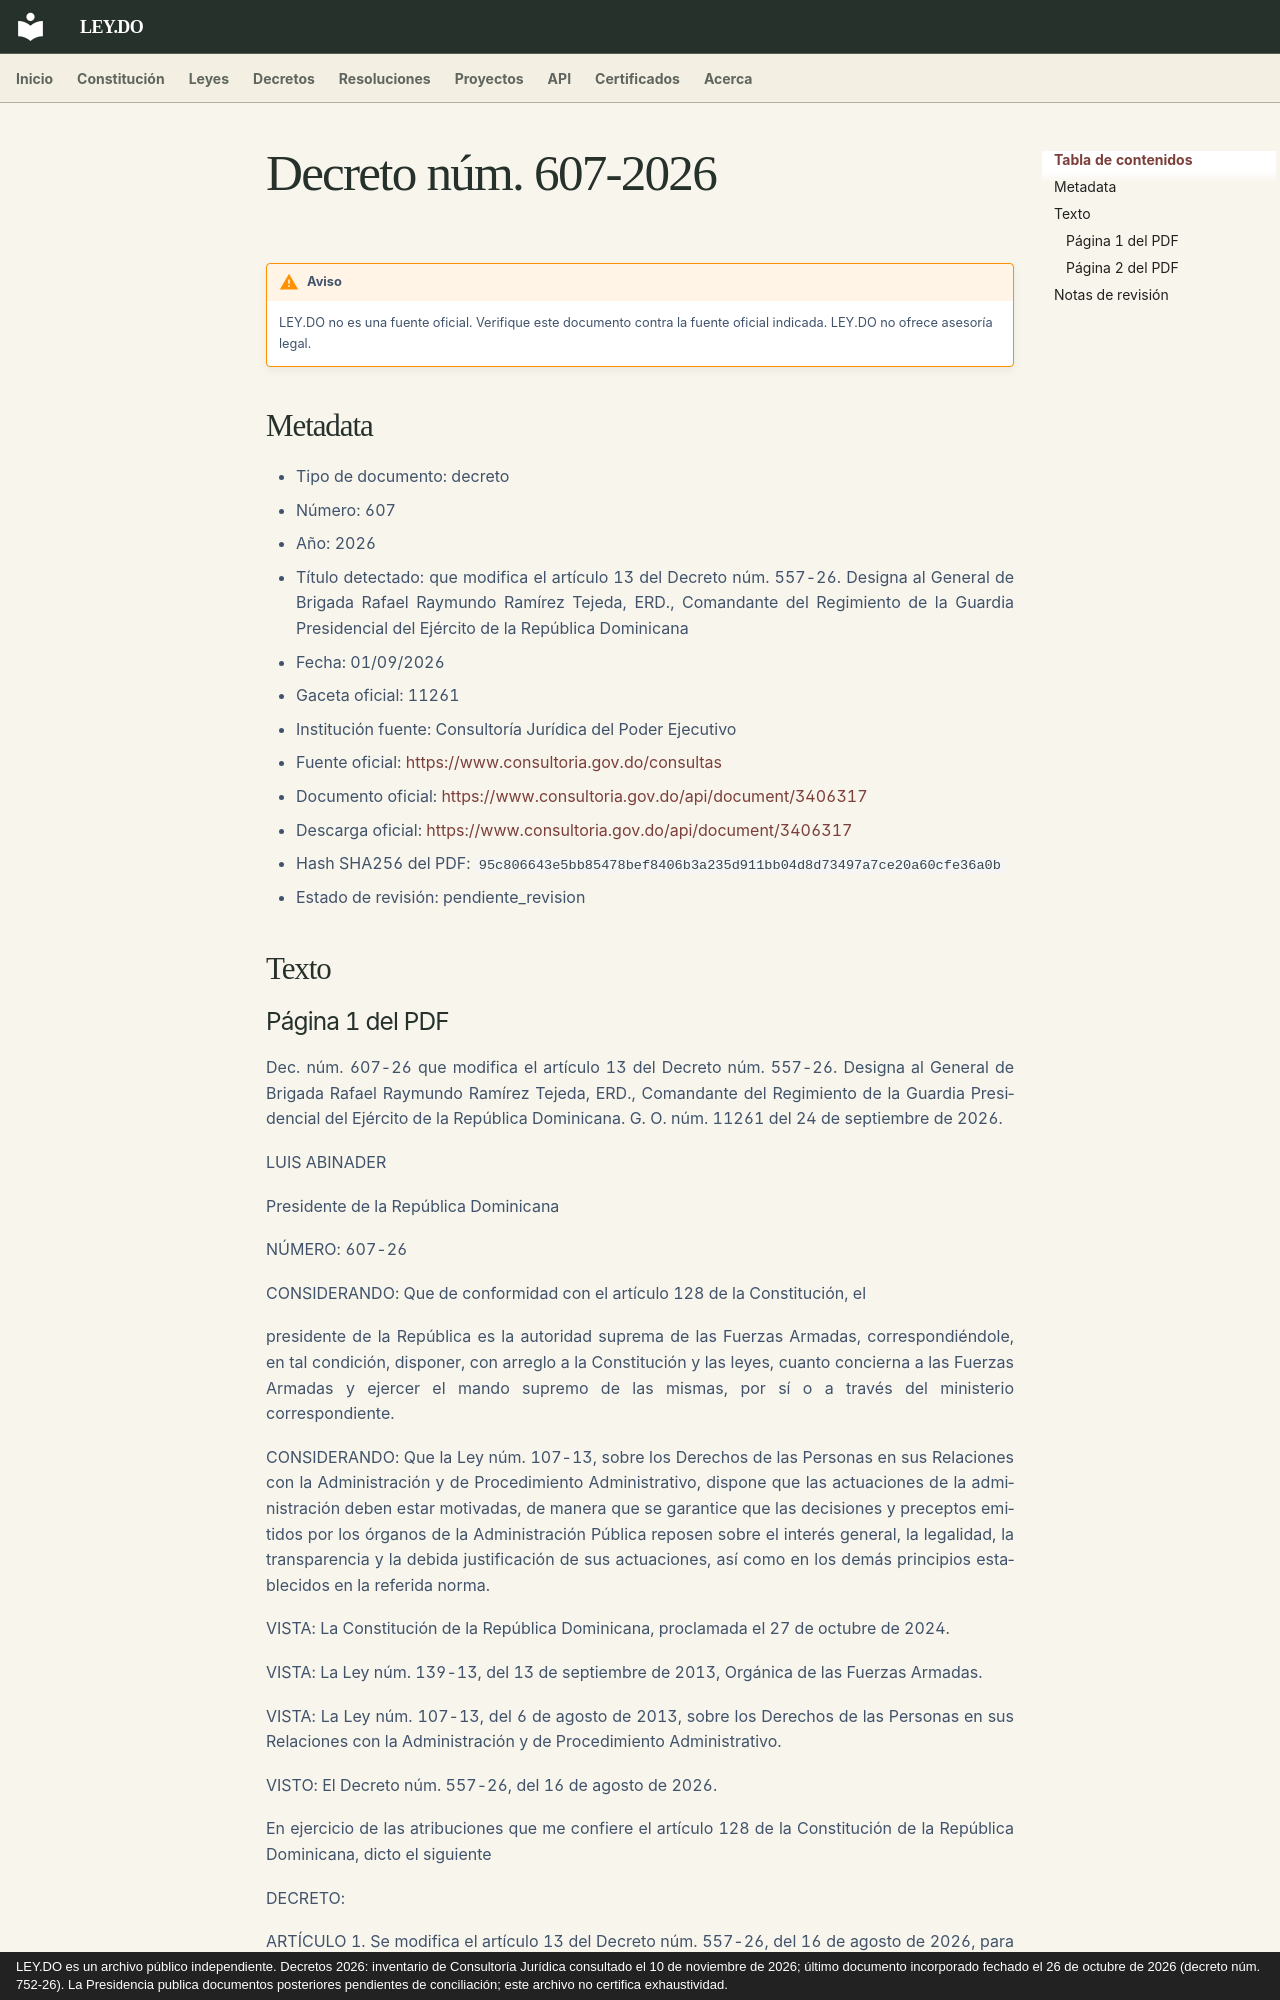

repository: ley-do/ley.do · page: decretos/2026/decreto-607-2026/index.html · generator: mkdocs · copyright: LEY.DO es un archivo público independiente. Decretos 2026: inventario de Consultoría Jurídica consultado el 10 de noviembre de 2026; último documento incorporado fechado el 26 de octubre de 2026 (decreto núm. 752-26). La Presidencia publica documentos posteriores pendientes de conciliación; este archivo no certifica exhaustividad.

# Decreto núm. 607-2026

!!! warning "Aviso"
    LEY.DO no es una fuente oficial. Verifique este documento contra la fuente oficial indicada.
    LEY.DO no ofrece asesoría legal.

## Metadata

- Tipo de documento: decreto
- Número: 607
- Año: 2026
- Título detectado: que modifica el artículo 13 del Decreto núm. 557-26. Designa al General de Brigada Rafael Raymundo Ramírez Tejeda, ERD., Comandante del Regimiento de la Guardia Presidencial del Ejército de la República Dominicana
- Fecha: 01/09/2026
- Gaceta oficial: 11261
- Institución fuente: Consultoría Jurídica del Poder Ejecutivo
- Fuente oficial: [https://www.consultoria.gov.do/consultas](https://www.consultoria.gov.do/consultas)
- Documento oficial: [https://www.consultoria.gov.do/api/document/3406317](https://www.consultoria.gov.do/api/document/3406317)
- Descarga oficial: [https://www.consultoria.gov.do/api/document/3406317](https://www.consultoria.gov.do/api/document/3406317)
- Hash SHA256 del PDF: `95c806643e5bb85478bef8406b3a235d911bb04d8d73497a7ce20a60cfe36a0b`
- Estado de revisión: pendiente_revision

## Texto
